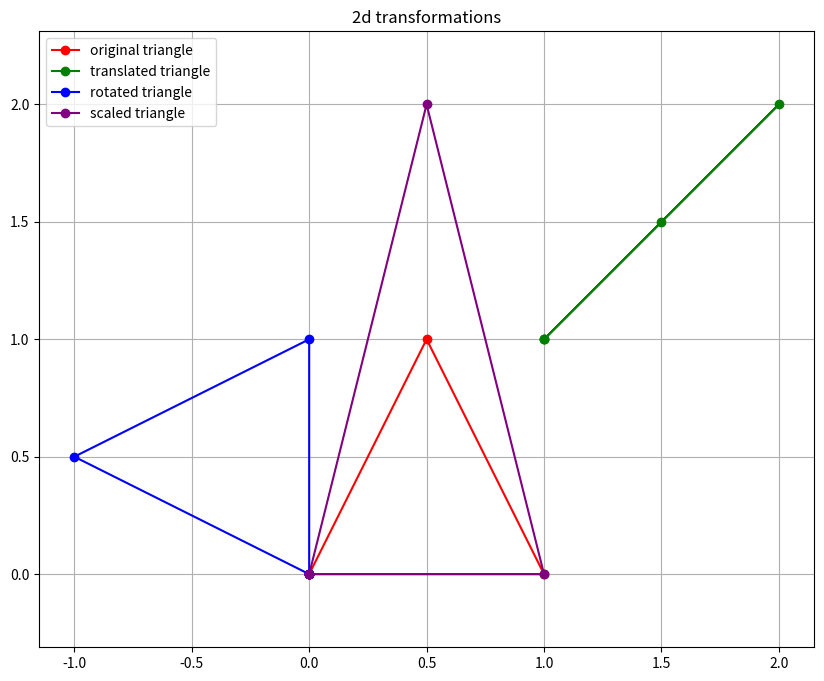

Recreate this plot in Python.
#perform 2d transforamtion on basic objects

import numpy as np
import matplotlib.pyplot as plt

def translate(coords,tx,ty):
    translation_matrix=np.array([[1,0,tx],[1,0,ty],[0,0,1]])
    return np.dot(translation_matrix,coords)
    
    
    
    
def rotate(coords,theta):
    rad=np.radians(theta)
    rotation_matrix=np.array([[np.cos(rad),-np.sin(rad),0],[np.sin(rad),np.cos(rad),0],[0,0,1]])
    return np.dot(rotation_matrix,coords)

def scale(coords,sx,sy):
    scaling_matrix=np.array([[sx,0,0],[0,sy,0],[0,0,1]])
    return np.dot(scaling_matrix,coords)
    
    
def plot_polygon(coords,color="blue",label="ori"):
    xs=coords[0,:]
    ys=coords[1,:]
    xs=np.append(xs,xs[0])
    ys=np.append(ys,ys[0])
    plt.plot(xs,ys,marker='o',color=color,label=label)  


triangle=np.array([[0,1,0.5,0],[0,0,1,0],[1,1,1,1]])

triangle_translated=translate(triangle,1,1)
triangle_rotated=rotate(triangle,90)
triangle_scaled=scale(triangle,1,2)

plt.figure(figsize=(10,8))

plot_polygon(triangle,color="red",label="original triangle")
plot_polygon(triangle_translated,color="green",label="translated triangle")
plot_polygon(triangle_rotated,color="blue",label="rotated triangle")
plot_polygon(triangle_scaled,color="purple",label="scaled triangle")


plt.axis('equal')
plt.legend()
plt.grid(True)
plt.title("2d transformations")
plt.show()